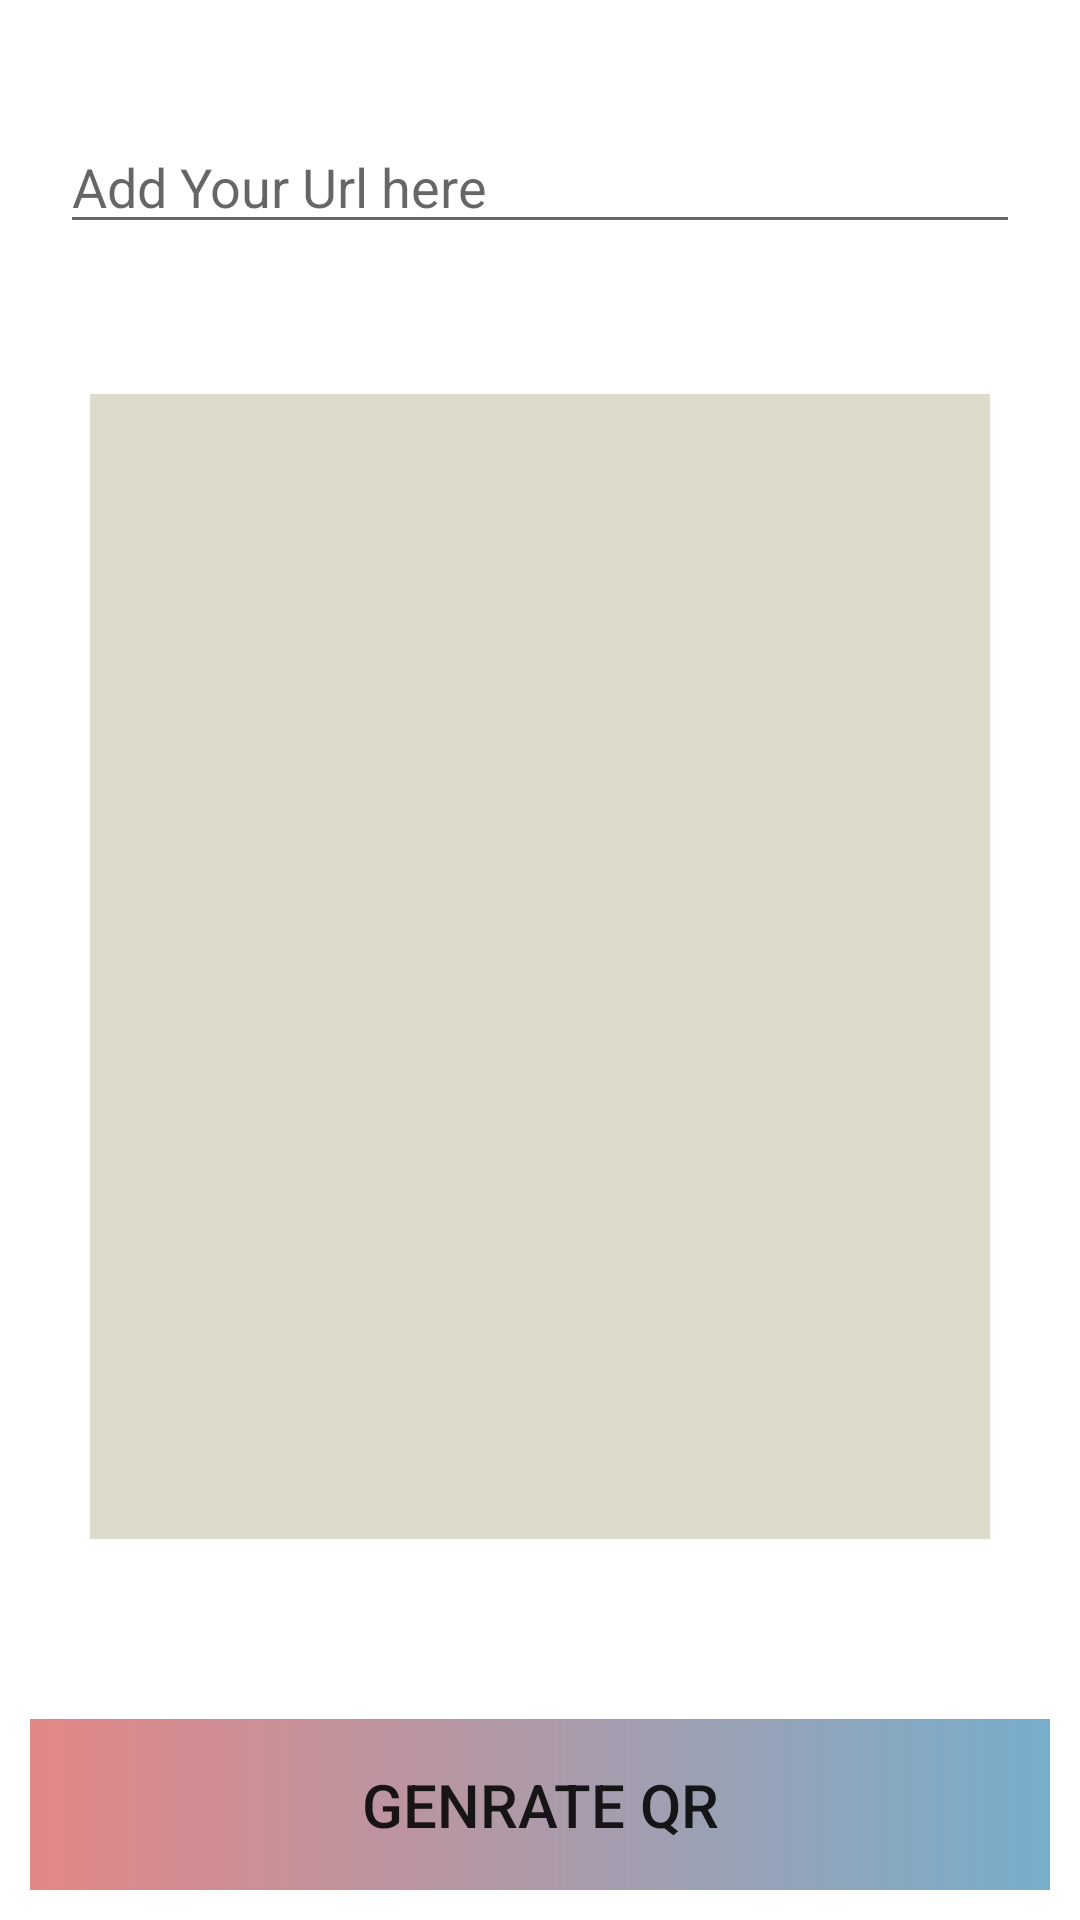

Android layout source for this screen:
<!-- AndroidManifest.xml: application theme Theme.TabandFragement -->
<!-- res/layout/fragment_1.xml -->
<?xml version="1.0" encoding="utf-8"?>
<LinearLayout xmlns:android="http://schemas.android.com/apk/res/android"
    xmlns:tools="http://schemas.android.com/tools"
    android:layout_width="match_parent"
    android:layout_height="match_parent"
    android:orientation="vertical"
    android:layout_gravity="center"
    tools:context=".Fragment_1">

    
    <EditText
        android:id="@+id/edit_text_url"
        android:layout_width="match_parent"
        android:layout_height="wrap_content"
        android:layout_marginTop="40dp"
        android:layout_marginEnd="20dp"
        android:layout_marginStart="20dp"
        android:autofillHints=""
        android:hint="Add Your Url here"/>

    <ImageView
        android:id="@+id/imageview1"
        android:src="#dddccc"
        android:layout_width="match_parent"
        android:layout_marginLeft="30dp"
        android:layout_marginRight="30dp"
        android:layout_marginTop="50dp"
        android:layout_marginBottom="50dp"
        android:layout_height="0dp"
        android:layout_weight="1"
        />

    <Button
        android:id="@+id/button1"
        android:textSize="20sp"
        android:text="Genrate QR"
        android:layout_width="match_parent"
        android:layout_height="wrap_content"
        android:layout_margin="10dp"
        android:padding="15dp"
        android:background="@drawable/button_gradient"
        />

</LinearLayout>
<!-- resources referenced by this layout -->
<resources>
  <!-- drawable button_gradient (drawable) -->
  <?xml version="1.0" encoding="utf-8"?>
  <shape xmlns:android="http://schemas.android.com/apk/res/android">
      <gradient android:startColor="#DDDF7474"
          android:endColor="#BB4590B8"
          android:angle="360" />
  
  </shape>
  <style name="Theme.TabandFragement" parent="Theme.MaterialComponents.DayNight.DarkActionBar">
          
          <item name="colorPrimary">@color/purple_500</item>
          <item name="colorPrimaryVariant">@color/purple_700</item>
          <item name="colorOnPrimary">@color/white</item>
          
          <item name="colorSecondary">@color/teal_200</item>
          <item name="colorSecondaryVariant">@color/teal_700</item>
          <item name="colorOnSecondary">@color/black</item>
          
          <item name="android:statusBarColor" tools:targetApi="l">?attr/colorPrimaryVariant</item>
          
      </style>
  <color name="purple_500">#FF6200EE</color>
  <color name="purple_700">#FF3700B3</color>
  <color name="white">#FFFFFFFF</color>
  <color name="teal_200">#FF03DAC5</color>
  <color name="teal_700">#FF018786</color>
  <color name="black">#FF000000</color>
</resources>
